Run: headless pygame with SDL's dummy video driver; simulated clock (each Clock.tick advances the game by its frame time, no real sleeping); random seed 0; keys injected as events and as key.get_pressed() state; no mouse input.
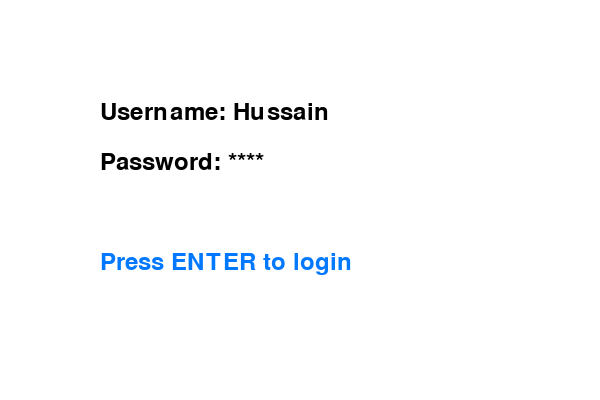
Frame 1 of 4 · flips 1–60 · no input
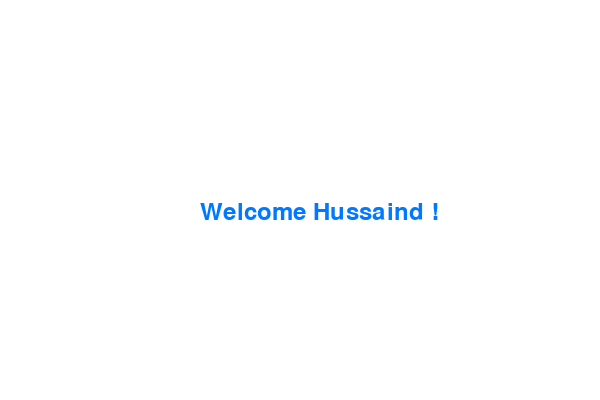
Frame 2 of 4 · flips 61–180 · tapped SPACE, RETURN · held RIGHT (→), D
Frame 3 of 4 · flips 181–300 · held DOWN (↓), S · screen unchanged from frame 2, image omitted
Frame 4 of 4 · flips 301–420 · held LEFT (←), A, UP (↑), W · screen unchanged from frame 3, image omitted

The pygame program that drew these frames:

import pygame
import sys
import time

pygame.init()

# Screen settings
WIDTH, HEIGHT = 600, 400
screen = pygame.display.set_mode((WIDTH, HEIGHT))
pygame.display.set_caption("Login & Loading Page")

# Colors
WHITE = (255, 255, 255)
BLACK = (0, 0, 0)
BLUE = (0, 120, 255)

# Fonts
font = pygame.font.Font(None, 36)

# Simple login simulation
username = "Hussain"
password = "1234"
active_box = "username"
input_active = True
clock = pygame.time.Clock()

def draw_login():
    screen.fill(WHITE)
    user_text = font.render(f"Username: {username}", True, BLACK)
    pass_text = font.render(f"Password: {'*' * len(password)}", True, BLACK)
    hint_text = font.render("Press ENTER to login", True, BLUE)
    screen.blit(user_text, (100, 100))
    screen.blit(pass_text, (100, 150))
    screen.blit(hint_text, (100, 250))

def draw_loading():
    screen.fill(WHITE)
    loading_text = font.render("Loading...", True, BLUE)
    screen.blit(loading_text, (250, 180))
    pygame.display.flip()
    time.sleep(2)  # simulate loading time

# Main Loop
while True:
    for event in pygame.event.get():
        if event.type == pygame.QUIT:
            pygame.quit()
            sys.exit()

        if event.type == pygame.KEYDOWN and input_active:
            if event.key == pygame.K_TAB:
                active_box = "password" if active_box == "username" else "username"
            elif event.key == pygame.K_RETURN:
                draw_loading()
                input_active = False
            elif event.key == pygame.K_BACKSPACE:
                if active_box == "username":
                    username = username[:-1]
                else:
                    password = password[:-1]
            else:
                if active_box == "username":
                    username += event.unicode
                else:
                    password += event.unicode

    if input_active:
        draw_login()
    else:
        screen.fill(WHITE)
        success_text = font.render(f"Welcome {username}!", True, BLUE)
        screen.blit(success_text, (200, 200))

    pygame.display.flip()
    clock.tick(30)
